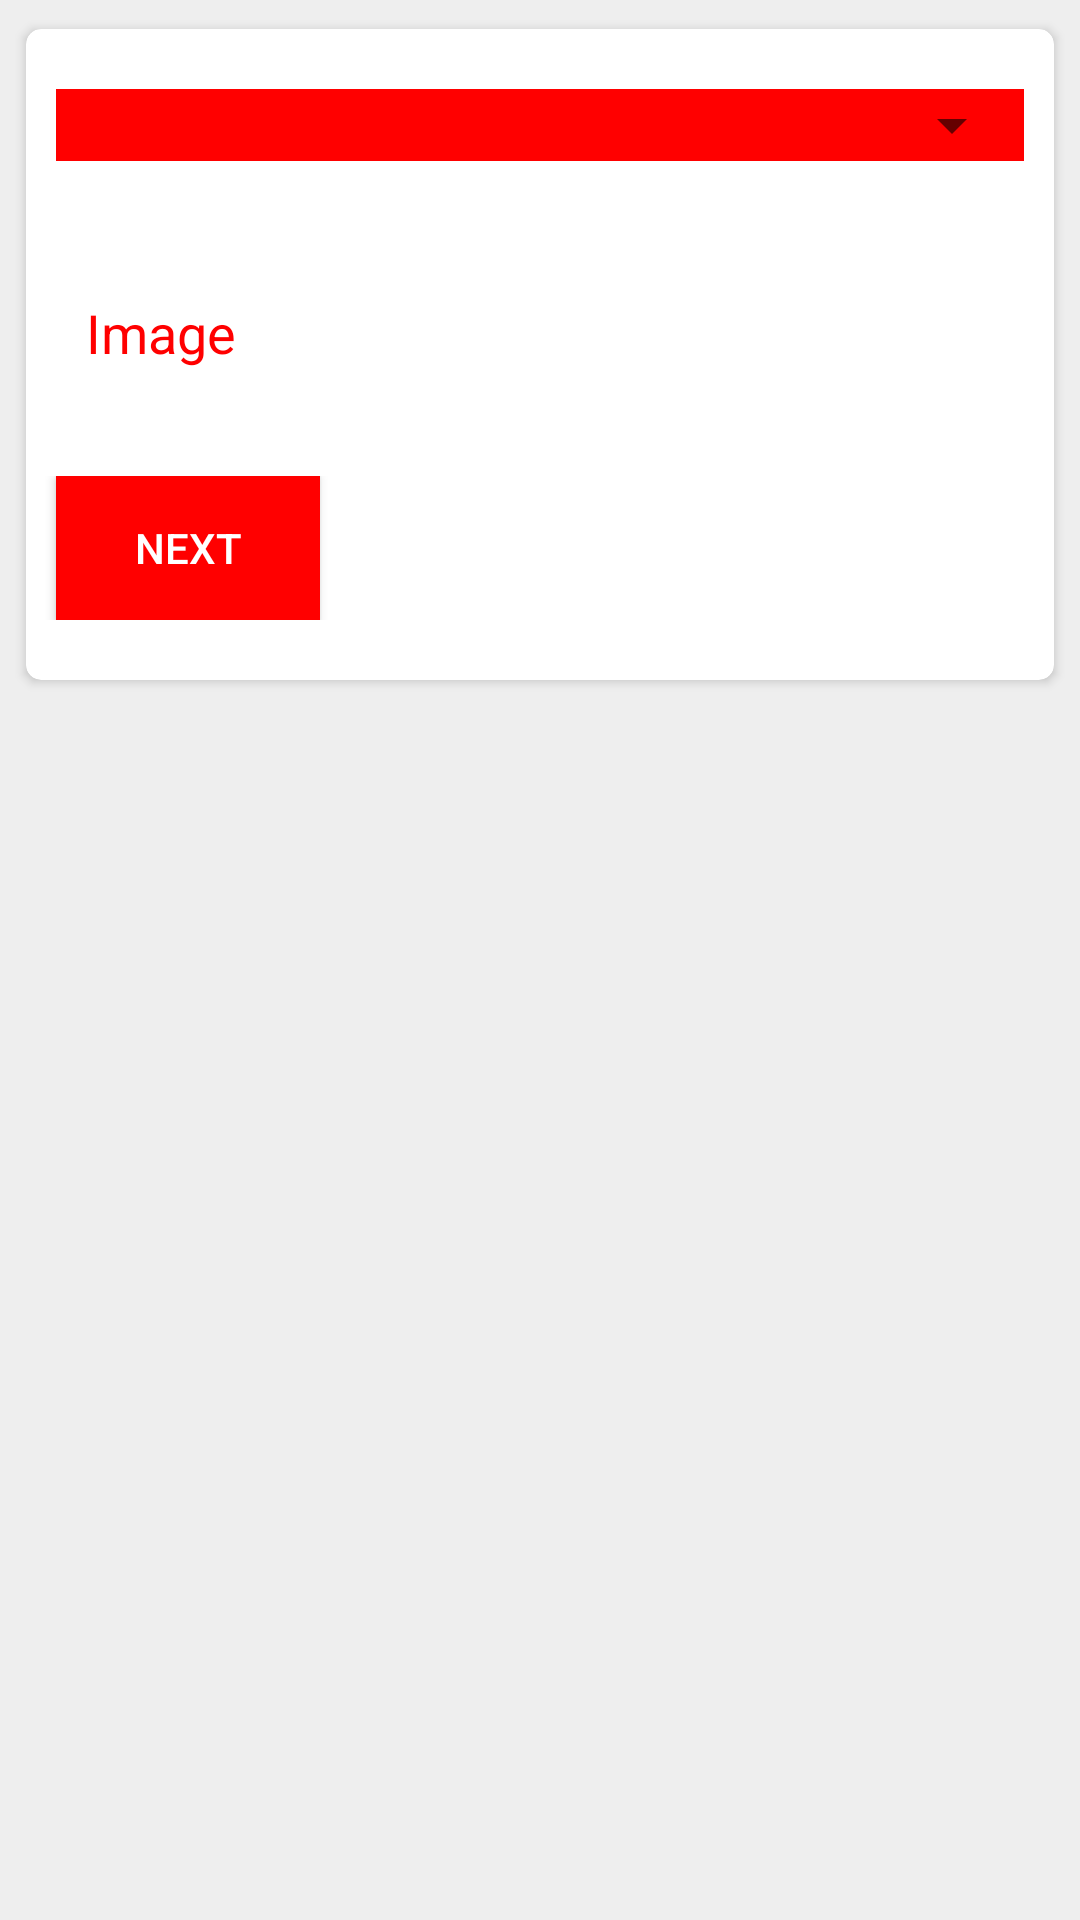

Android layout source for this screen:
<!-- AndroidManifest.xml: application theme AppTheme -->
<!-- res/layout/content_store_isd.xml -->
<?xml version="1.0" encoding="utf-8"?>
<RelativeLayout xmlns:android="http://schemas.android.com/apk/res/android"
    xmlns:app="http://schemas.android.com/apk/res-auto"
    xmlns:tools="http://schemas.android.com/tools"
    android:layout_width="match_parent"
    android:layout_height="match_parent"
    android:background="@color/grey_background"
    android:paddingBottom="@dimen/custom_margin"
    android:paddingLeft="@dimen/custom_margin"
    android:paddingRight="@dimen/custom_margin"
    android:paddingTop="@dimen/custom_margin"
    app:layout_behavior="@string/appbar_scrolling_view_behavior"
    tools:context="cpm.com.motorola.dailyentry.StoreIsdActivity"
    tools:showIn="@layout/activity_store_isd"
    xmlns:fab="http://schemas.android.com/apk/res-auto">

    <android.support.v7.widget.CardView xmlns:card_view="http://schemas.android.com/apk/res-auto"
        android:id="@+id/card_view_isd"
        android:layout_width="match_parent"
        android:layout_height="wrap_content"
        card_view:cardUseCompatPadding="true"
        card_view:cardBackgroundColor="@color/white"
        card_view:cardCornerRadius="5dp">

        <LinearLayout
            android:layout_width="match_parent"
            android:layout_height="match_parent"
            android:orientation="vertical">

            <RelativeLayout
                android:id="@+id/layout_isd_spin"
                android:layout_width="match_parent"
                android:layout_height="wrap_content"
                android:layout_marginBottom="5dp"
                android:layout_marginLeft="10dp"
                android:layout_marginRight="10dp"
                android:layout_marginTop="20dp"
                android:background="@color/colorPrimary"

                >

                <Spinner
                    android:id="@+id/spinisd"
                    android:layout_width="match_parent"
                    android:layout_height="wrap_content"

                    />

            </RelativeLayout>

            <RelativeLayout
                android:id="@+id/layout_camera"
                android:layout_width="match_parent"
                android:layout_height="wrap_content"
                android:layout_marginTop="10dp"
                android:orientation="horizontal">

                <TextView
                    android:layout_width="wrap_content"
                    android:layout_height="wrap_content"
                    android:text="Image"
                    android:layout_marginTop="20dp"
                    android:layout_marginLeft="10dp"
                    android:padding="10dp"

                    android:textColor="@color/colorPrimary"
                    android:textSize="18dp"/>
                <ImageView
                    android:id="@+id/isd_image"
                    android:layout_width="60dp"
                    android:layout_height="60dp"
                    android:layout_marginTop="10dp"
                    android:layout_alignParentRight="true"
                    android:layout_marginRight="3dp"
                    android:background="@drawable/camera_icon"
                    />
            </RelativeLayout>

            <RelativeLayout
                android:id="@+id/layout_next"
                android:layout_width="match_parent"
                android:layout_height="wrap_content"
                android:layout_marginBottom="20dp"
                android:layout_marginTop="20dp">

                <Button
                    android:id="@+id/btn_next"
                    android:layout_width="wrap_content"
                    android:layout_height="wrap_content"
                    android:layout_alignParentLeft="true"
                    android:layout_marginLeft="10dp"
                    android:paddingBottom="5dp"
                    android:paddingLeft="20dp"
                    android:paddingRight="20dp"
                    android:paddingTop="5dp"
                    android:text="Next"
                    android:background="@color/colorPrimary"
                    android:textColor="@color/white" />

            </RelativeLayout>


            <LinearLayout
                android:id="@+id/layout_show_isd"
                android:layout_width="match_parent"
                android:layout_height="wrap_content"
                android:layout_centerInParent="true"
                android:layout_marginBottom="20dp"
                android:orientation="vertical"
                android:visibility="gone">

                <TextView
                    android:id="@+id/tv_isd"
                    android:layout_width="wrap_content"
                    android:layout_height="wrap_content"
                    android:layout_gravity="center_horizontal"
                    android:layout_marginTop="20dp"
                    android:text="ISD"
                    android:textSize="@dimen/text_size_normal" />

                <TextView
                    android:id="@+id/tv_emp_cd"
                    android:layout_width="wrap_content"
                    android:layout_height="wrap_content"
                    android:layout_gravity="center_horizontal"
                    android:layout_marginTop="10dp"
                    android:text="ISD"
                    android:textSize="@dimen/text_size_normal" />

                <LinearLayout
                    android:layout_width="wrap_content"
                    android:layout_height="wrap_content"
                    android:layout_gravity="center_horizontal"
                    android:layout_marginTop="20dp"
                    android:orientation="horizontal">

                    <Button
                        android:id="@+id/btn_add_isd"
                        android:layout_width="wrap_content"
                        android:layout_height="wrap_content"
                        android:background="@color/colorPrimary"
                        android:text="Add ISD"
                        android:textColor="@color/white" />

                    <Button
                        android:id="@+id/btn_cancel"
                        android:layout_width="wrap_content"
                        android:layout_height="wrap_content"
                        android:layout_marginLeft="20dp"
                        android:background="@color/colorPrimary"
                        android:text="Cancel"
                        android:textColor="@color/white" />

                </LinearLayout>

            </LinearLayout>


        </LinearLayout>

    </android.support.v7.widget.CardView>


    <android.support.v7.widget.RecyclerView
        android:id="@+id/rec_isd_added"
        android:layout_width="match_parent"
        android:layout_height="wrap_content"
        android:layout_below="@+id/card_view_isd">
    </android.support.v7.widget.RecyclerView>



</RelativeLayout>
<!-- res/layout/activity_store_isd.xml (included above) -->
<?xml version="1.0" encoding="utf-8"?>
<android.support.design.widget.CoordinatorLayout xmlns:android="http://schemas.android.com/apk/res/android"
    xmlns:app="http://schemas.android.com/apk/res-auto"
    xmlns:fab="http://schemas.android.com/apk/res-auto"
    xmlns:tools="http://schemas.android.com/tools"
    android:layout_width="match_parent"
    android:layout_height="match_parent"
    android:fitsSystemWindows="true"
    tools:context="cpm.com.motorola.dailyentry.StoreIsdActivity">

    <android.support.design.widget.AppBarLayout
        android:layout_width="match_parent"
        android:layout_height="wrap_content"
        android:theme="@style/AppTheme.AppBarOverlay">

        <android.support.v7.widget.Toolbar
            android:id="@+id/toolbar"
            android:layout_width="match_parent"
            android:layout_height="?attr/actionBarSize"
            android:background="?attr/colorPrimary"
            app:popupTheme="@style/AppTheme.PopupOverlay" />

    </android.support.design.widget.AppBarLayout>

    <include layout="@layout/content_store_isd" />


    <com.github.clans.fab.FloatingActionMenu
        android:id="@+id/material_design_android_floating_action_menu"
        android:layout_width="wrap_content"
        android:layout_height="wrap_content"
        android:layout_alignParentBottom="true"
        android:layout_alignParentRight="true"
        android:layout_gravity="bottom|end"
        fab:menu_animationDelayPerItem="55"
        fab:menu_backgroundColor="@android:color/transparent"
        fab:menu_buttonSpacing="0dp"
        fab:menu_colorNormal="#da3c2f"
        fab:menu_colorPressed="#dc4b3f"
        fab:menu_colorRipple="#99d4d4d4"
        fab:menu_fab_size="normal"
        fab:menu_icon="@drawable/fab_add"
        fab:menu_labels_colorNormal="#333"
        fab:menu_labels_colorPressed="#444"
        fab:menu_labels_colorRipple="#66efecec"
        fab:menu_labels_cornerRadius="3dp"
        fab:menu_labels_ellipsize="none"
        fab:menu_labels_hideAnimation="@anim/fab_slide_out_to_right"
        fab:menu_labels_margin="0dp"
        fab:menu_labels_maxLines="-1"
        fab:menu_labels_padding="8dp"
        fab:menu_labels_position="left"
        fab:menu_labels_showAnimation="@anim/fab_slide_in_from_right"
        fab:menu_labels_showShadow="true"
        fab:menu_labels_singleLine="false"
        fab:menu_labels_textColor="#f2f1f1"
        fab:menu_labels_textSize="15sp"
        fab:menu_openDirection="up"
        fab:menu_shadowColor="#9E9E9E"
        fab:menu_shadowRadius="4dp"
        fab:menu_shadowXOffset="1dp"
        fab:menu_shadowYOffset="4dp"
        fab:menu_showShadow="true"
        fab:layout_behavior="cpm.com.motorola.floatingbutton.SnackBarBehavior">

        <com.github.clans.fab.FloatingActionButton
            android:id="@+id/fab_add_new_employee"
            android:layout_width="wrap_content"
            android:layout_height="wrap_content"
            android:src="@drawable/add_profile"
            fab:fab_label="Add new employee"
            fab:fab_size="mini" />

        <com.github.clans.fab.FloatingActionButton
            android:id="@+id/fab_add_existing"
            android:layout_width="wrap_content"
            android:layout_height="wrap_content"
            android:src="@drawable/add_existing"
            fab:fab_label="Add existing employee"
            fab:fab_size="mini" />

    </com.github.clans.fab.FloatingActionMenu>

</android.support.design.widget.CoordinatorLayout>
<!-- resources referenced by this layout -->
<resources>
  <color name="colorPrimary">#ff0000</color>
  <color name="grey_background">#EEEEEE</color>
  <color name="white">#FFFFFF</color>
  <dimen name="custom_margin">5dp</dimen>
  <dimen name="text_size_normal">20sp</dimen>
  <style name="AppTheme.AppBarOverlay" parent="ThemeOverlay.AppCompat.Dark.ActionBar" />
  <style name="AppTheme.PopupOverlay" parent="ThemeOverlay.AppCompat.Light" />
  <style name="AppTheme" parent="Theme.AppCompat.Light.DarkActionBar">
          
          <item name="colorPrimary">@color/colorPrimary</item>
          <item name="colorPrimaryDark">@color/colorPrimaryDark</item>
          <item name="colorAccent">@color/colorAccent</item>
  
      </style>
  <color name="colorPrimaryDark">#e50000</color>
  <color name="colorAccent">#F44336</color>
</resources>
